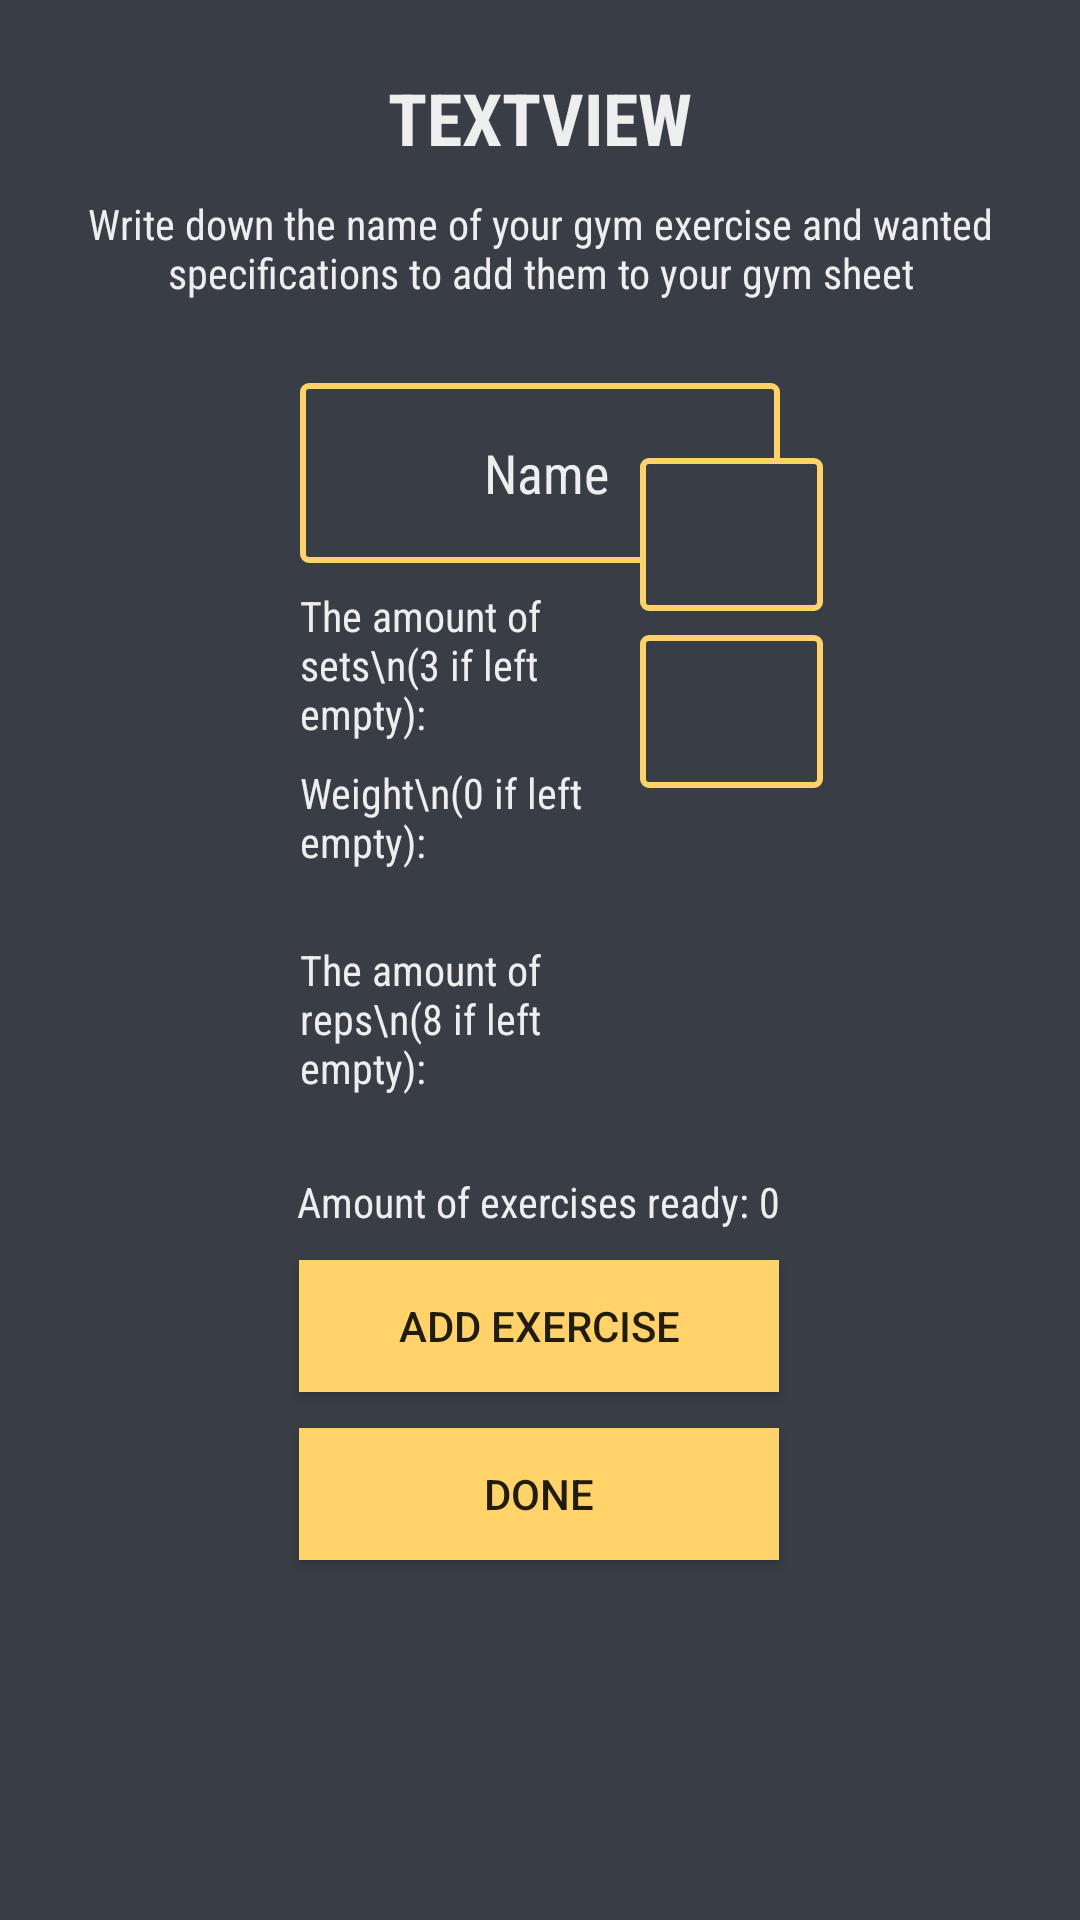

Android layout source for this screen:
<!-- AndroidManifest.xml: application theme Theme.SDSMobileProject -->
<!-- res/layout/activity_main.xml -->
<?xml version="1.0" encoding="utf-8"?>
<androidx.constraintlayout.widget.ConstraintLayout xmlns:android="http://schemas.android.com/apk/res/android"
    xmlns:app="http://schemas.android.com/apk/res-auto"
    xmlns:tools="http://schemas.android.com/tools"
    android:id="@+id/main"
    android:layout_width="match_parent"
    android:layout_height="match_parent"
    android:background="@color/bg_grey"
    tools:context=".MainActivity">

    <EditText
        android:id="@+id/editName2"
        android:layout_width="0dp"
        android:layout_height="60dp"
        android:layout_marginStart="100dp"
        android:layout_marginEnd="100dp"
        android:background="@drawable/number_edittext_borders"
        android:ems="10"
        android:fontFamily="sans-serif-condensed"
        android:inputType="text"
        android:text=" Name"
        android:textAlignment="center"
        android:textColor="@color/dark_white"
        app:layout_constraintBottom_toBottomOf="parent"
        app:layout_constraintEnd_toEndOf="parent"
        app:layout_constraintHorizontal_bias="0.497"
        app:layout_constraintStart_toStartOf="parent"
        app:layout_constraintTop_toTopOf="parent"
        app:layout_constraintVertical_bias="0.22" />

    <EditText
        android:id="@+id/editSets2"
        android:layout_width="61dp"
        android:layout_height="51dp"
        android:layout_marginTop="8dp"
        android:layout_marginBottom="472dp"
        android:background="@drawable/number_edittext_borders"
        android:ems="10"
        android:inputType="number"
        android:textAlignment="center"
        android:textColor="@color/dark_white"
        app:layout_constraintBottom_toBottomOf="parent"
        app:layout_constraintEnd_toEndOf="parent"
        app:layout_constraintHorizontal_bias="0.714"
        app:layout_constraintStart_toStartOf="parent"
        app:layout_constraintTop_toBottomOf="@+id/editName2"
        app:layout_constraintVertical_bias="0.0" />

    <EditText
        android:id="@+id/editReps2"
        android:layout_width="61dp"
        android:layout_height="51dp"
        android:layout_marginTop="8dp"
        android:layout_marginBottom="380dp"
        android:background="@drawable/number_edittext_borders"
        android:ems="10"
        android:inputType="number"
        android:textAlignment="center"
        android:textColor="@color/dark_white"
        app:layout_constraintBottom_toBottomOf="parent"
        app:layout_constraintEnd_toEndOf="parent"
        app:layout_constraintHorizontal_bias="0.714"
        app:layout_constraintStart_toStartOf="parent"
        app:layout_constraintTop_toBottomOf="@+id/editWeight2"
        app:layout_constraintVertical_bias="0.0" />

    <TextView
        android:id="@+id/WeightText"
        android:layout_width="0dp"
        android:layout_height="51dp"
        android:layout_marginStart="100dp"
        android:layout_marginTop="8dp"
        android:fontFamily="sans-serif-condensed"
        android:text="Weight\n(0 if left empty):"
        android:textAlignment="textStart"
        android:textColor="@color/dark_white"
        app:layout_constraintBottom_toBottomOf="parent"
        app:layout_constraintEnd_toStartOf="@+id/editWeight2"
        app:layout_constraintHorizontal_bias="0.698"
        app:layout_constraintStart_toStartOf="parent"
        app:layout_constraintTop_toBottomOf="@+id/SetsText"
        app:layout_constraintVertical_bias="0.0" />

    <EditText
        android:id="@+id/editWeight2"
        android:layout_width="61dp"
        android:layout_height="51dp"
        android:layout_marginTop="8dp"
        android:layout_marginBottom="456dp"
        android:background="@drawable/number_edittext_borders"
        android:ems="10"
        android:inputType="numberDecimal"
        android:textAlignment="center"
        android:textColor="@color/dark_white"
        app:layout_constraintBottom_toBottomOf="parent"
        app:layout_constraintEnd_toEndOf="parent"
        app:layout_constraintHorizontal_bias="0.714"
        app:layout_constraintStart_toStartOf="parent"
        app:layout_constraintTop_toBottomOf="@+id/editSets2"
        app:layout_constraintVertical_bias="0.0" />

    <TextView
        android:id="@+id/RepsText"
        android:layout_width="0dp"
        android:layout_height="51dp"
        android:layout_marginStart="100dp"
        android:layout_marginTop="8dp"
        android:fontFamily="sans-serif-condensed"
        android:text="The amount of reps\n(8 if left empty):"
        android:textColor="@color/dark_white"
        app:layout_constraintBottom_toBottomOf="parent"
        app:layout_constraintEnd_toStartOf="@+id/editReps2"
        app:layout_constraintHorizontal_bias="0.808"
        app:layout_constraintStart_toStartOf="parent"
        app:layout_constraintTop_toBottomOf="@+id/WeightText"
        app:layout_constraintVertical_bias="0.0" />

    <TextView
        android:id="@+id/SetsText"
        android:layout_width="0dp"
        android:layout_height="51dp"
        android:layout_marginStart="100dp"
        android:layout_marginTop="8dp"
        android:fontFamily="sans-serif-condensed"
        android:text="The amount of sets\n(3 if left empty):"
        android:textColor="@color/dark_white"
        app:layout_constraintBottom_toBottomOf="parent"
        app:layout_constraintEnd_toStartOf="@+id/editSets2"
        app:layout_constraintHorizontal_bias="0.808"
        app:layout_constraintStart_toStartOf="parent"
        app:layout_constraintTop_toBottomOf="@+id/editName2"
        app:layout_constraintVertical_bias="0.0" />

    <Button
        android:id="@+id/ReadyBtn"
        android:layout_width="160dp"
        android:layout_height="44dp"
        android:layout_marginBottom="120dp"
        android:background="@color/yellow"
        android:text="done"
        app:layout_constraintBottom_toBottomOf="parent"
        app:layout_constraintEnd_toEndOf="parent"
        app:layout_constraintHorizontal_bias="0.498"
        app:layout_constraintStart_toStartOf="parent" />

    <TextView
        android:id="@+id/nameText"
        android:layout_width="wrap_content"
        android:layout_height="wrap_content"
        android:fontFamily="sans-serif-condensed"
        android:text="TextView"
        android:textAllCaps="true"
        android:textColor="@color/dark_white"
        android:textSize="24sp"
        android:textStyle="bold"
        app:layout_constraintBottom_toBottomOf="parent"
        app:layout_constraintEnd_toEndOf="parent"
        app:layout_constraintStart_toStartOf="parent"
        app:layout_constraintTop_toTopOf="parent"
        app:layout_constraintVertical_bias="0.038"
        tools:text="@string/app_name" />

    <Button
        android:id="@+id/AddBtn"
        android:layout_width="160dp"
        android:layout_height="44dp"
        android:layout_marginBottom="176dp"
        android:background="@color/yellow"
        android:text="Add Exercise"
        app:layout_constraintBottom_toBottomOf="parent"
        app:layout_constraintEnd_toEndOf="parent"
        app:layout_constraintHorizontal_bias="0.498"
        app:layout_constraintStart_toStartOf="parent" />

    <TextView
        android:id="@+id/execAmountText"
        android:layout_width="wrap_content"
        android:layout_height="wrap_content"
        android:layout_marginBottom="10dp"
        android:fontFamily="sans-serif-condensed"
        android:text="Amount of exercises ready: 0"
        android:textColor="@color/dark_white"
        app:layout_constraintBottom_toTopOf="@+id/AddBtn"
        app:layout_constraintEnd_toEndOf="parent"
        app:layout_constraintHorizontal_bias="0.498"
        app:layout_constraintStart_toStartOf="parent"
        app:layout_constraintTop_toTopOf="parent"
        app:layout_constraintVertical_bias="1.0" />

    <TextView
        android:id="@+id/InfoText"
        android:layout_width="wrap_content"
        android:layout_height="wrap_content"
        android:fontFamily="sans-serif-condensed"
        android:text="@string/instruction_main"
        android:textAlignment="center"
        android:textColor="@color/dark_white"
        app:layout_constraintBottom_toTopOf="@+id/editName2"
        app:layout_constraintEnd_toEndOf="parent"
        app:layout_constraintHorizontal_bias="0.0"
        app:layout_constraintStart_toStartOf="parent"
        app:layout_constraintTop_toBottomOf="@+id/nameText"
        app:layout_constraintVertical_bias="0.264" />

</androidx.constraintlayout.widget.ConstraintLayout>
<!-- resources referenced by this layout -->
<resources>
  <color name="bg_grey">#393E46</color>
  <color name="dark_white">#EEEEEE</color>
  <color name="yellow">#FFD369</color>
  <!-- drawable number_edittext_borders (drawable) -->
  <?xml version="1.0" encoding="utf-8"?>
  <shape xmlns:android="http://schemas.android.com/apk/res/android"
      android:shape="rectangle" >
      <solid
          android:color="@color/bg_grey" >
      </solid>
      <stroke
          android:width="2dp"
          android:color="@color/yellow" >
      </stroke>
      <corners
          android:radius="2dp"   >
      </corners>
  </shape>
  
      
  <string name="app_name">Super Epic Gym Sheet Application</string>
  <string name="instruction_main">Write down the name of your gym exercise and wanted specifications to add them to your gym sheet</string>
  <style name="Theme.SDSMobileProject" parent="Base.Theme.SDSMobileProject" />
  <style name="Base.Theme.SDSMobileProject" parent="Theme.AppCompat.Light.NoActionBar">
          
          
      </style>
</resources>
